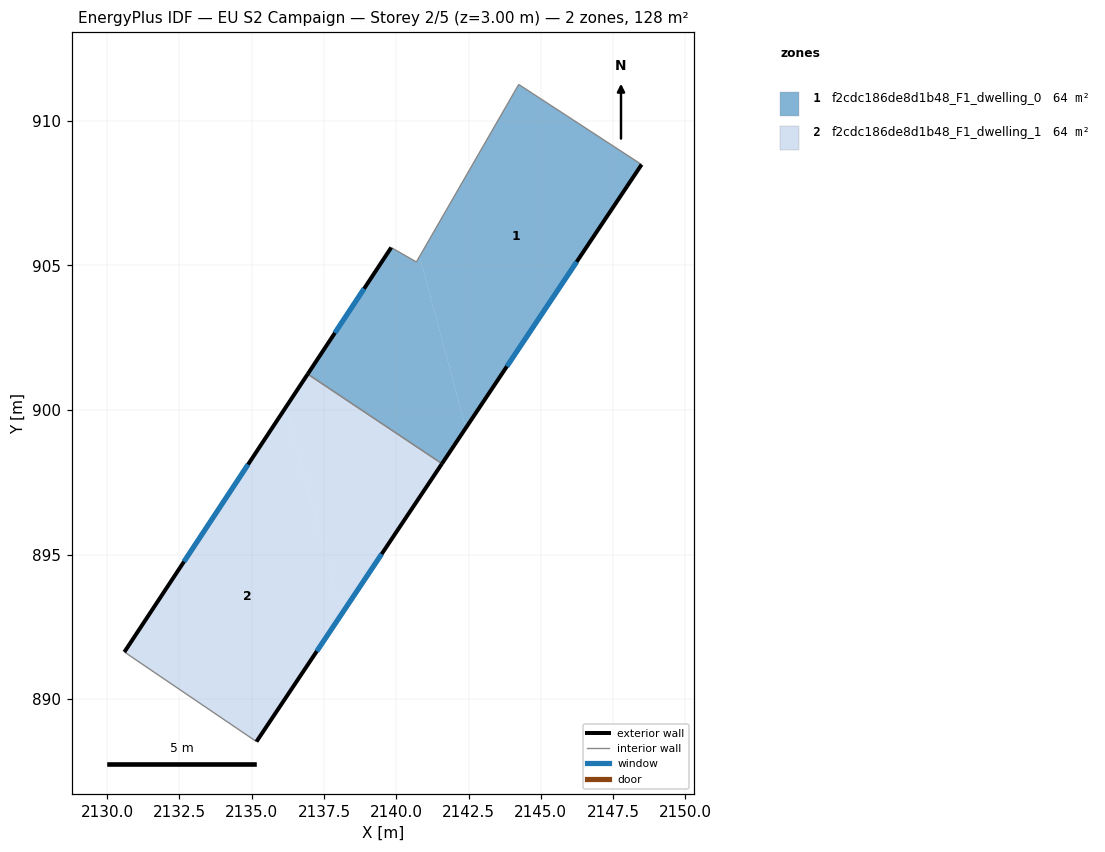
=== STOREY PLAN SPEC (per zone: floor XY polygon, exterior-wall plan segments, windows/doors) ===
zone 1: f2cdc186de8d1b48_F1_dwelling_0  (64.1 m²)
  floor: (2148.48, 908.49) (2142.40, 899.38) (2140.81, 905.31) (2144.23, 911.26)
  floor: (2140.81, 905.31) (2142.40, 899.38) (2141.58, 898.14) (2136.94, 901.24) (2139.82, 905.62) (2140.69, 905.12)
  exterior wall: (2139.82, 905.62) – (2136.94, 901.24)  [5.2 m]
    window: (2138.89, 904.20) – (2137.88, 902.67)  [1.9 m²]
  exterior wall: (2141.58, 898.14) – (2148.48, 908.49)  [12.4 m]
    window: (2143.83, 901.51) – (2146.24, 905.12)  [4.6 m²]
  interior walls: 4
zone 2: f2cdc186de8d1b48_F1_dwelling_1  (64.0 m²)
  floor: (2136.17, 900.08) (2138.10, 892.93) (2135.16, 888.53) (2130.59, 891.63)
  floor: (2141.58, 898.14) (2138.10, 892.93) (2136.17, 900.08) (2136.94, 901.24)
  exterior wall: (2135.16, 888.53) – (2141.58, 898.14)  [11.6 m]
    window: (2137.25, 891.66) – (2139.49, 895.02)  [4.2 m²]
  exterior wall: (2136.94, 901.24) – (2130.59, 891.63)  [11.5 m]
    window: (2134.87, 898.12) – (2132.66, 894.76)  [4.2 m²]
  interior walls: 2

=== DERIVED (storey summary) ===
Building: EU S2 Campaign
Storey: 2 of 5  (floor level z = 3.00 m)
Storey gross floor area: 128.1 m²
Zones on this storey: 2
  - f2cdc186de8d1b48_F1_dwelling_0: floor 64.1 m²; exterior wall 17.7 m (53.0 m²); 2 window(s) 6.5 m²; WWR 12.2%
  - f2cdc186de8d1b48_F1_dwelling_1: floor 64.0 m²; exterior wall 23.1 m (69.2 m²); 2 window(s) 8.5 m²; WWR 12.2%
Zone adjacency (shared interzone walls):
  - f2cdc186de8d1b48_F1_dwelling_0 ↔ f2cdc186de8d1b48_F1_dwelling_1